Run: headless pygame with SDL's dummy video driver; simulated clock (each Clock.tick advances the game by its frame time, no real sleeping); random seed 0; keys injected as events and as key.get_pressed() state; no mouse input.
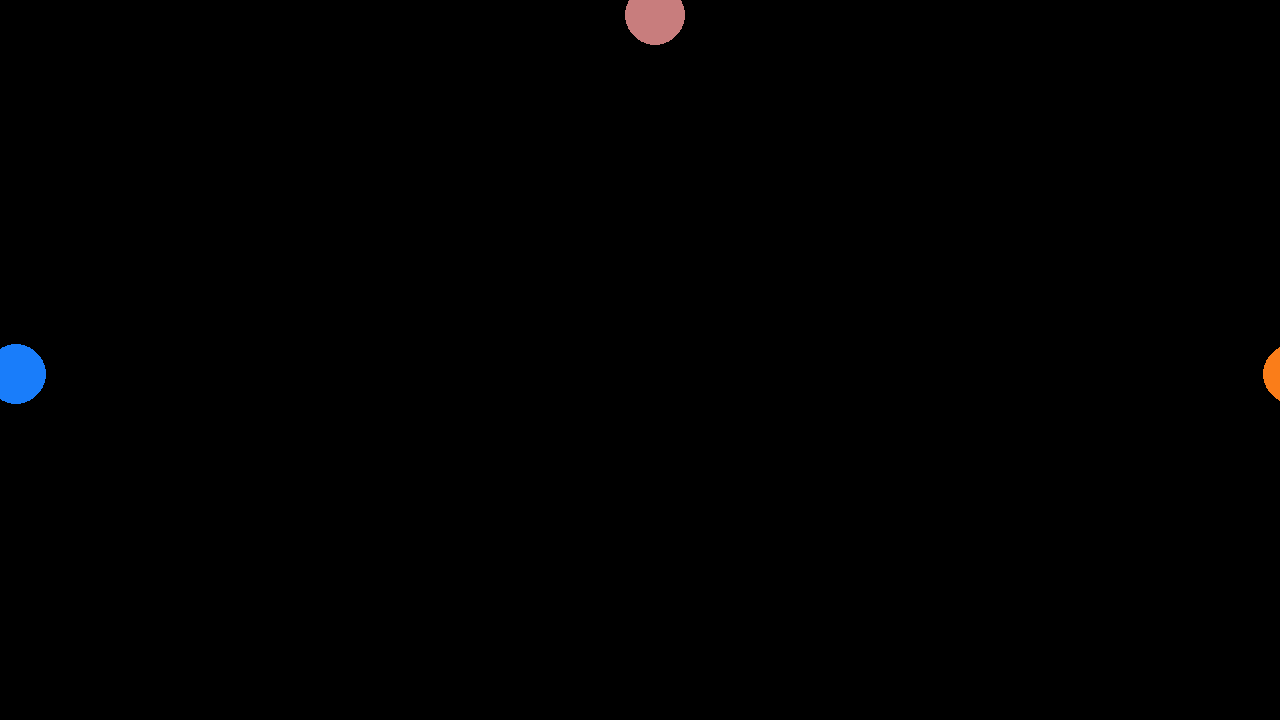
Frame 1 of 4 · flips 1–60 · no input
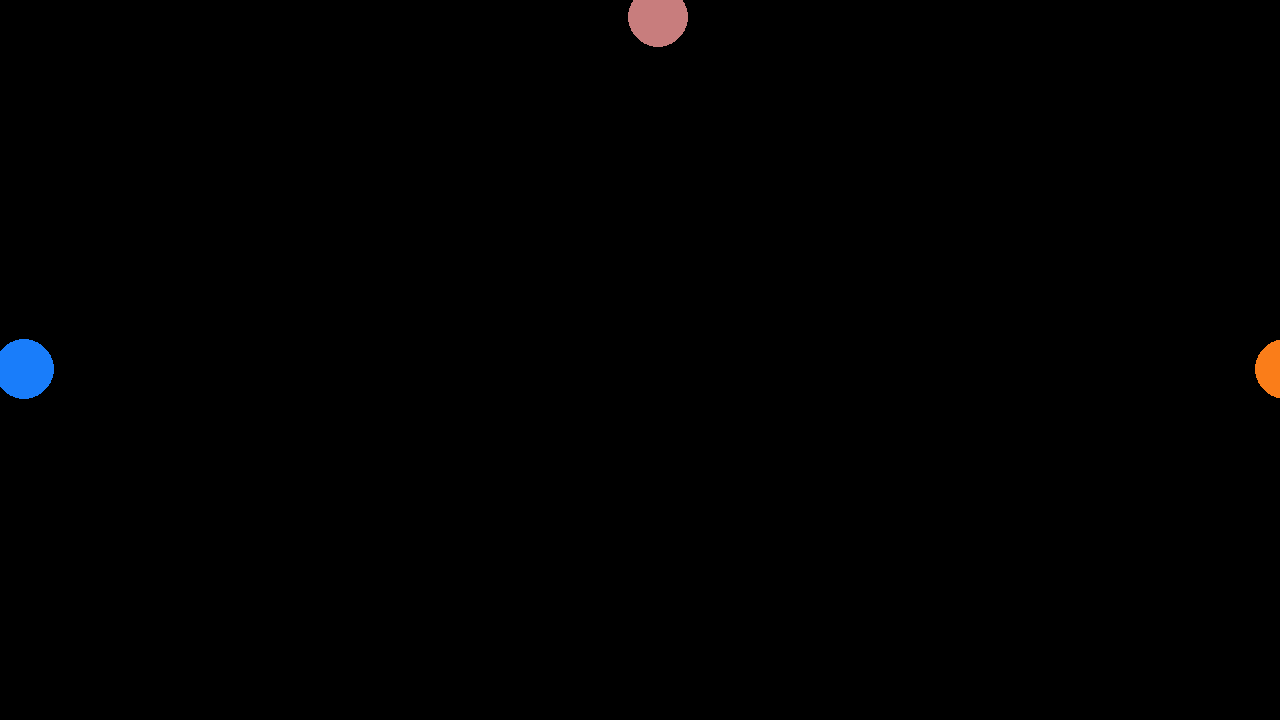
Frame 2 of 4 · flips 61–180 · tapped SPACE, RETURN · held RIGHT (→), D
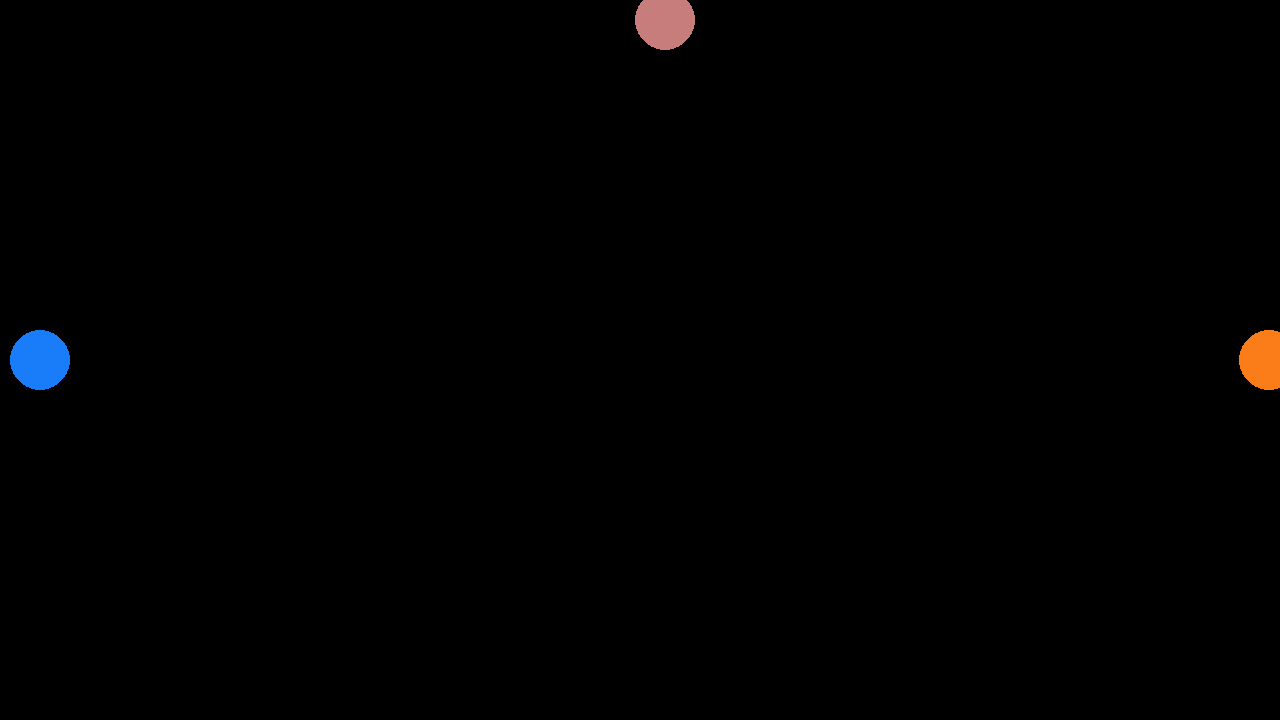
Frame 3 of 4 · flips 181–300 · held DOWN (↓), S
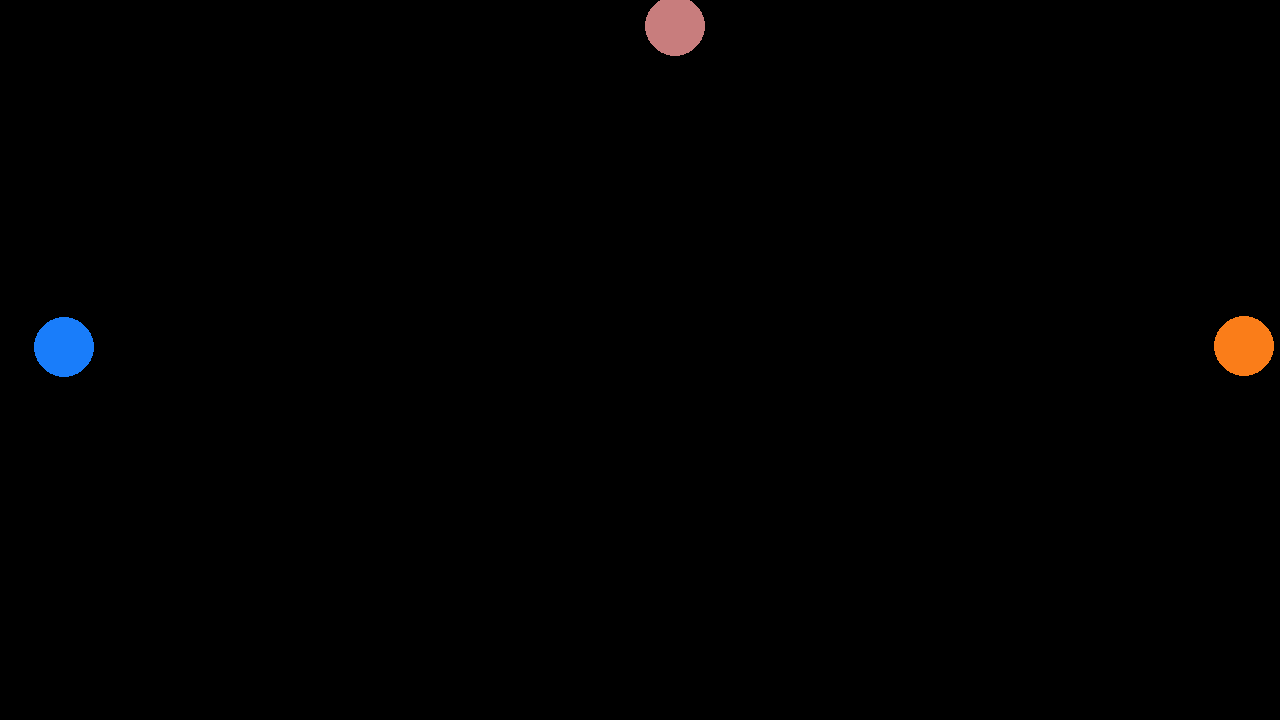
Frame 4 of 4 · flips 301–420 · held LEFT (←), A, UP (↑), W

The pygame program that drew these frames:

import pygame
import random
import math

SCREEN_WIDTH = 1920/1.5
SCREEN_HEIGHT = 1080/1.5

pygame.init()
clock = pygame.time.Clock()
window = pygame.display.set_mode((SCREEN_WIDTH, SCREEN_HEIGHT))

G = 6.674*10e-11
class Planet:
    def __init__(self, x, y, color, mass):
        self.colorVals = color
        self.y_velocity = 0
        self.x_velocity = 0
        self.y_displacement = 0
        self.x_displacement = 0
        self.origin_x = x
        self.origin_y = y
        self.pos_x = self.origin_x
        self.pos_y = self.origin_y
        self.mass = mass
        self.collide = False
    def update (self, dt, planets):
        # self.y_velocity += self.acceleration * dt
        # self.pos_y += self.y_velocity * dt
        # self.pos_x += self.x_velocity * dt
        acceleration_x = 0
        acceleration_y = 0

        for other in planets:
            if self == other: 
                continue
        
            dy = other.pos_y - self.pos_y
            dx = other.pos_x - self.pos_x
            distance = math.hypot(dy, dx) * 500

            if distance == 0:
                continue
        
            gravitational_acceleration = (other.mass * G)/ distance ** 2
        
            acceleration_y = gravitational_acceleration * (dy/distance)
            acceleration_x = gravitational_acceleration * (dx/distance)


        self.x_velocity += acceleration_x * dt
        self.y_velocity += acceleration_y * dt

        self.x_displacement += self.x_velocity * dt
        self.y_displacement += self.y_velocity * dt
        self.pos_x = self.origin_x + self.x_displacement
        self.pos_y = self.origin_y + self.y_displacement

        if abs(distance <= 5000):
            self.collide = True
        if self.collide == True:
            acceleration_x *= 0.001
            acceleration_y *= 0.001


        print(planets[1].collide, planets[2].collide)


    def drawPlanet(self, window):
        planet = pygame.Rect(self.pos_x, self.pos_y, 30, 30)
        pygame.draw.circle(window, (self.colorVals), planet.center, planet.width)

planet1 = Planet(0,SCREEN_HEIGHT/2,(25,125,250), 2*10e22)
planet2 = Planet(SCREEN_WIDTH,SCREEN_HEIGHT/2, (250,125,25), 4*10e22)
planet3 = Planet(SCREEN_WIDTH/2,0, (200,125,125), 10e23)

planets = [planet1, planet2, planet3]

while True:
    
    for event in pygame.event.get():
        if event.type == pygame.QUIT:
            pygame.quit()
            exit()

    dt = clock.tick(120) / 1000
    
    
    window.fill("black")
    for p in planets[:]:
        p.update(dt, planets)
        p.drawPlanet(window)
    # for p in planets[:]:
    #     if p.planet.colliderect(p.rect):
    #         p.x_velocity *= -1
    #         p.y_velocity *= -1
    pygame.display.update()
